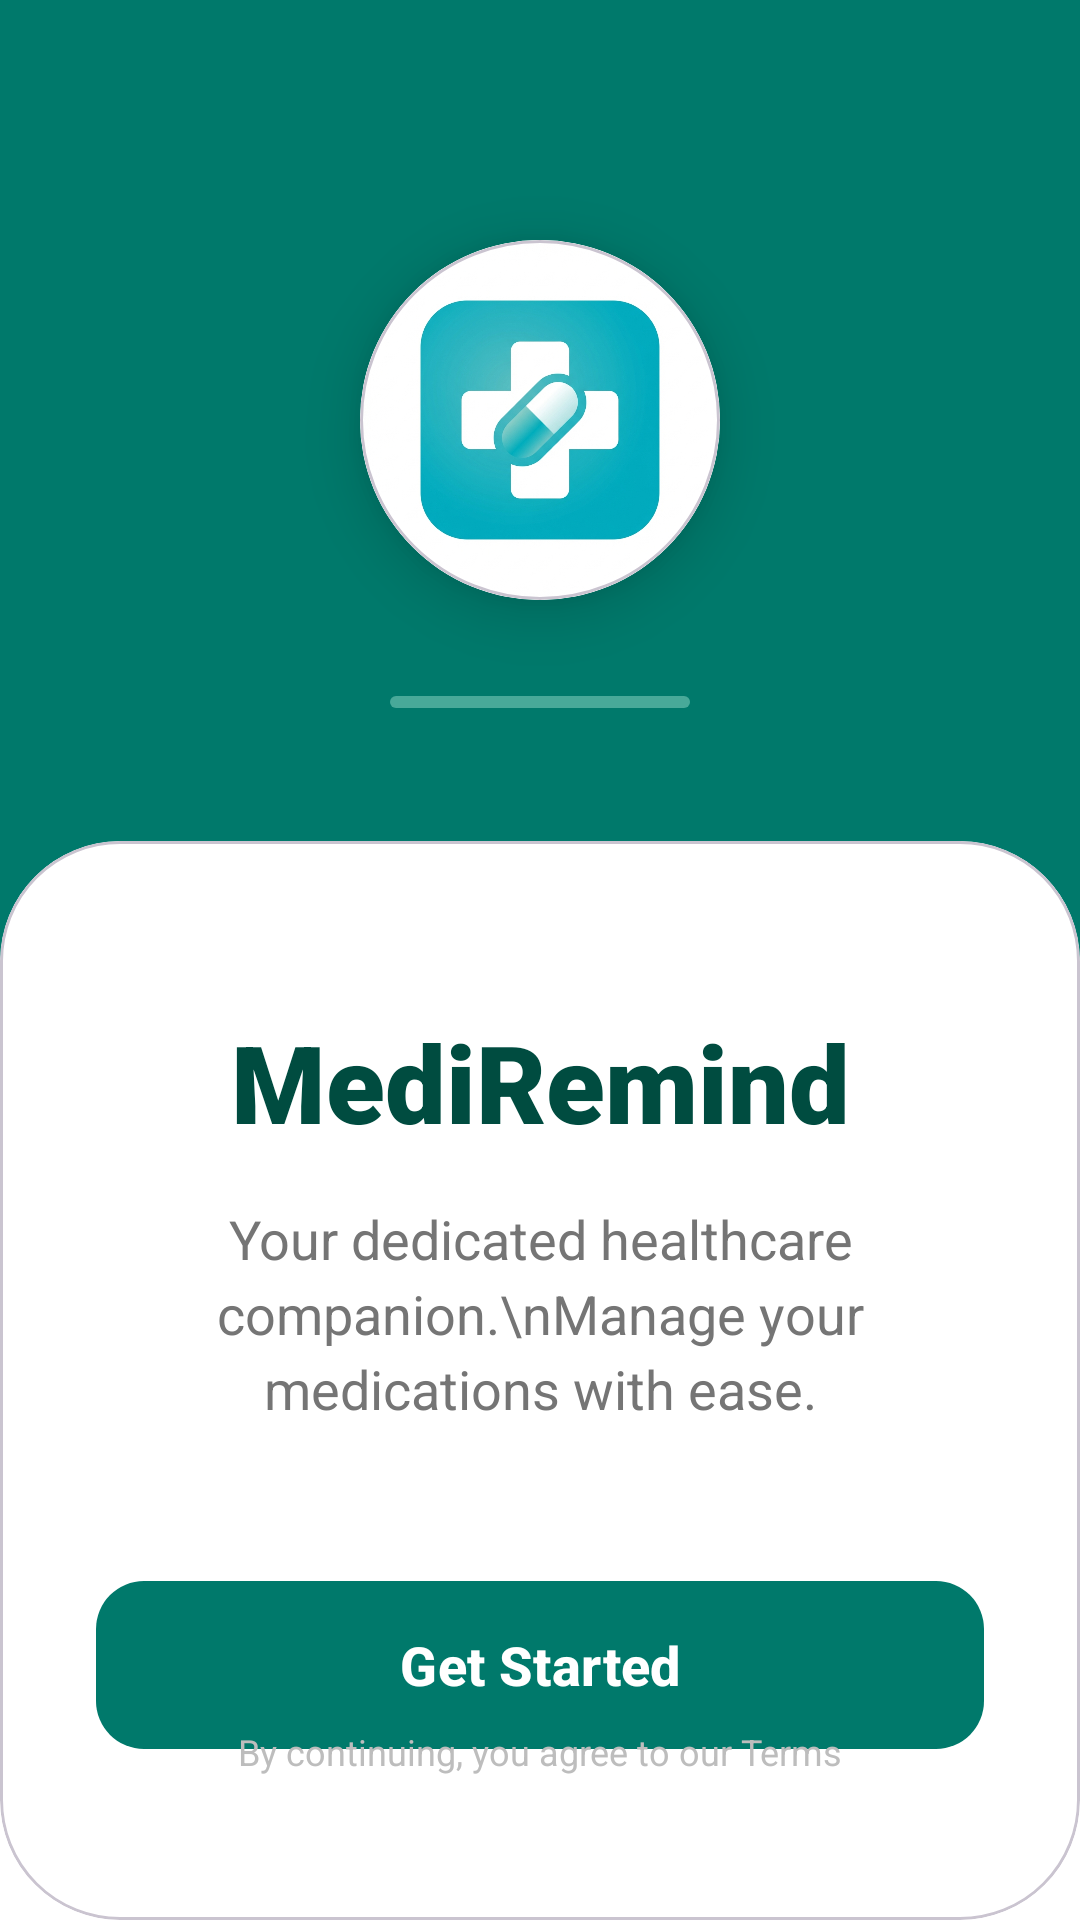

Write the Android layout XML for this screen, with the resource values it uses.
<!-- AndroidManifest.xml: application theme Theme.MEDICATIONREMINDERAPP -->
<!-- res/layout/activity_welcome.xml -->
<?xml version="1.0" encoding="utf-8"?>
<androidx.constraintlayout.widget.ConstraintLayout xmlns:android="http://schemas.android.com/apk/res/android"
    xmlns:app="http://schemas.android.com/apk/res-auto"
    xmlns:tools="http://schemas.android.com/tools"
    android:layout_width="match_parent"
    android:layout_height="match_parent"
    android:background="@color/white"
    tools:context=".WelcomeActivity">

    
    <View
        android:id="@+id/topHeaderBg"
        android:layout_width="match_parent"
        android:layout_height="320dp"
        android:background="@color/primary_medical"
        app:layout_constraintTop_toTopOf="parent" />

    <View
        android:layout_width="match_parent"
        android:layout_height="100dp"
        android:background="@drawable/circle_background_light"
        android:alpha="0.2"
        android:layout_marginTop="-50dp"
        app:layout_constraintTop_toTopOf="parent" />

    
    <com.google.android.material.card.MaterialCardView
        android:id="@+id/welcomeIconContainer"
        android:layout_width="120dp"
        android:layout_height="120dp"
        android:layout_marginTop="80dp"
        app:cardCornerRadius="60dp"
        app:cardElevation="12dp"
        app:cardBackgroundColor="@color/white"
        app:layout_constraintEnd_toEndOf="parent"
        app:layout_constraintStart_toStartOf="parent"
        app:layout_constraintTop_toTopOf="parent">

        <FrameLayout
            android:layout_width="match_parent"
            android:layout_height="match_parent">

            <ImageView
                android:layout_width="match_parent"
                android:layout_height="match_parent"
                android:scaleType="centerCrop"
                android:src="@drawable/app_logo" />
        </FrameLayout>
    </com.google.android.material.card.MaterialCardView>

    
    <com.google.android.material.progressindicator.LinearProgressIndicator
        android:id="@+id/welcomeProgress"
        android:layout_width="100dp"
        android:layout_height="wrap_content"
        android:layout_marginTop="32dp"
        android:indeterminate="true"
        app:indicatorColor="@color/white"
        app:trackColor="@color/primary_light"
        app:trackThickness="4dp"
        app:layout_constraintEnd_toEndOf="parent"
        app:layout_constraintStart_toStartOf="parent"
        app:layout_constraintTop_toBottomOf="@id/welcomeIconContainer" />

    
    <com.google.android.material.card.MaterialCardView
        android:layout_width="match_parent"
        android:layout_height="0dp"
        android:layout_marginTop="-40dp"
        app:cardCornerRadius="40dp"
        app:cardElevation="0dp"
        app:cardBackgroundColor="@color/white"
        app:layout_constraintBottom_toBottomOf="parent"
        app:layout_constraintTop_toBottomOf="@id/topHeaderBg">

        <androidx.constraintlayout.widget.ConstraintLayout
            android:layout_width="match_parent"
            android:layout_height="match_parent"
            android:padding="32dp">

            <TextView
                android:id="@+id/appName"
                android:layout_width="wrap_content"
                android:layout_height="wrap_content"
                android:layout_marginTop="24dp"
                android:text="MediRemind"
                android:textColor="@color/primary_dark"
                android:textSize="36sp"
                android:textStyle="bold"
                android:fontFamily="sans-serif-black"
                app:layout_constraintEnd_toEndOf="parent"
                app:layout_constraintStart_toStartOf="parent"
                app:layout_constraintTop_toTopOf="parent" />

            <TextView
                android:id="@+id/appTagline"
                android:layout_width="match_parent"
                android:layout_height="wrap_content"
                android:layout_marginTop="16dp"
                android:gravity="center"
                android:text="Your dedicated healthcare companion.\nManage your medications with ease."
                android:textColor="@color/text_secondary"
                android:textSize="18sp"
                android:lineSpacingExtra="4dp"
                app:layout_constraintTop_toBottomOf="@id/appName" />

            <com.google.android.material.button.MaterialButton
                android:id="@+id/getStartedButton"
                android:layout_width="match_parent"
                android:layout_height="64dp"
                android:layout_marginTop="48dp"
                android:text="Get Started"
                android:textAllCaps="false"
                android:textSize="18sp"
                android:textStyle="bold"
                app:cornerRadius="16dp"
                app:layout_constraintTop_toBottomOf="@id/appTagline" />

            <LinearLayout
                android:id="@+id/alreadyHaveAccountContainer"
                android:layout_width="wrap_content"
                android:layout_height="wrap_content"
                android:layout_marginTop="24dp"
                android:orientation="horizontal"
                app:layout_constraintEnd_toEndOf="parent"
                app:layout_constraintStart_toStartOf="parent"
                app:layout_constraintTop_toBottomOf="@id/getStartedButton">

                <TextView
                    android:layout_width="wrap_content"
                    android:layout_height="wrap_content"
                    android:text="Already have an account? "
                    android:textColor="@color/text_secondary" />

                <TextView
                    android:id="@+id/alreadyHaveAccount"
                    android:layout_width="wrap_content"
                    android:layout_height="wrap_content"
                    android:text="Login"
                    android:textColor="@color/primary_medical"
                    android:textStyle="bold" />
            </LinearLayout>

            <TextView
                android:layout_width="wrap_content"
                android:layout_height="wrap_content"
                android:layout_marginBottom="16dp"
                android:text="By continuing, you agree to our Terms"
                android:textColor="#BDBDBD"
                android:textSize="12sp"
                app:layout_constraintBottom_toBottomOf="parent"
                app:layout_constraintEnd_toEndOf="parent"
                app:layout_constraintStart_toStartOf="parent" />

        </androidx.constraintlayout.widget.ConstraintLayout>
    </com.google.android.material.card.MaterialCardView>

</androidx.constraintlayout.widget.ConstraintLayout>
<!-- resources referenced by this layout -->
<resources>
  <color name="primary_dark">#004C40</color>
  <color name="primary_light">#48A999</color>
  <color name="primary_medical">#00796B</color>
  <color name="text_secondary">#757575</color>
  <color name="white">#FFFFFFFF</color>
  <!-- drawable app_logo: png bitmap (drawable, 306982 bytes) -->
  <style name="Theme.MEDICATIONREMINDERAPP" parent="Base.Theme.MEDICATIONREMINDERAPP" />
  <style name="Base.Theme.MEDICATIONREMINDERAPP" parent="Theme.Material3.DayNight.NoActionBar">
          <item name="colorPrimary">@color/primary_medical</item>
          <item name="colorPrimaryVariant">@color/primary_dark</item>
          <item name="colorOnPrimary">@color/white</item>
          <item name="colorSecondary">@color/secondary_medical</item>
          <item name="android:windowBackground">@color/background_light</item>
          <item name="android:statusBarColor">@color/primary_dark</item>
      </style>
  <color name="secondary_medical">#26A69A</color>
  <color name="background_light">#F8F9FA</color>
</resources>
